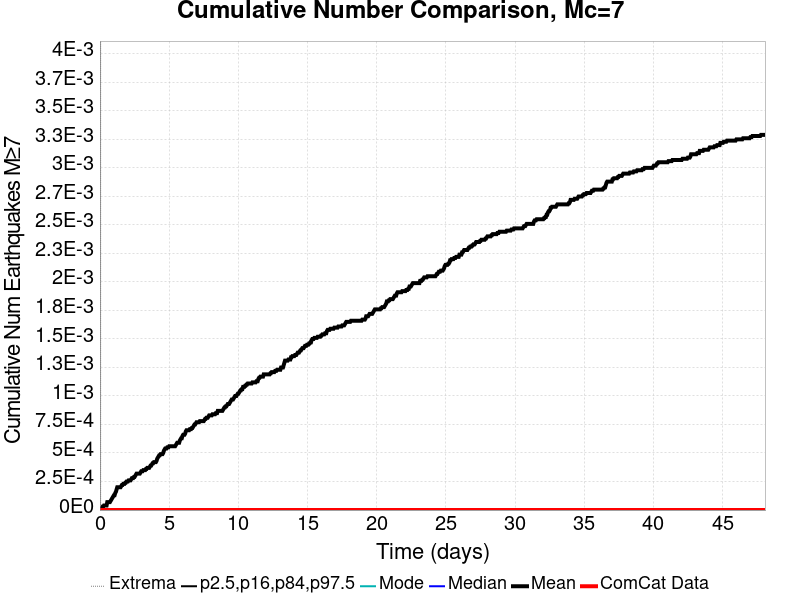

The data file committed next to this chart (first rows):
Time (days), ComCat Data, Simulation Mean, Simulation Median, Simulation Mode, Simulation Minimum, Simulation Maximum, 2.5 %-ile, 16 %-ile, 84 %-ile, 97.5 %-ile
0.0, 0.0, 0.0, 0.0, 0.0, 0.0, 0.0, 0.0, 0.0, 0.0, 0.0
0.04812, 0.0, 0.0, 0.0, 0.0, 0.0, 0.0, 0.0, 0.0, 0.0, 0.0
0.09623, 0.0, 1.0E-5, 0.0, 0.0, 0.0, 1.0, 0.0, 0.0, 0.0, 0.0
0.1443, 0.0, 2.0E-5, 0.0, 0.0, 0.0, 1.0, 0.0, 0.0, 0.0, 0.0
0.1925, 0.0, 3.0E-5, 0.0, 0.0, 0.0, 1.0, 0.0, 0.0, 0.0, 0.0
0.2406, 0.0, 3.0E-5, 0.0, 0.0, 0.0, 1.0, 0.0, 0.0, 0.0, 0.0
0.2887, 0.0, 4.0E-5, 0.0, 0.0, 0.0, 1.0, 0.0, 0.0, 0.0, 0.0
0.3368, 0.0, 4.0E-5, 0.0, 0.0, 0.0, 1.0, 0.0, 0.0, 0.0, 0.0
0.3849, 0.0, 4.0E-5, 0.0, 0.0, 0.0, 1.0, 0.0, 0.0, 0.0, 0.0
0.433, 0.0, 4.0E-5, 0.0, 0.0, 0.0, 1.0, 0.0, 0.0, 0.0, 0.0
0.4812, 0.0, 4.0E-5, 0.0, 0.0, 0.0, 1.0, 0.0, 0.0, 0.0, 0.0
0.5293, 0.0, 7.0E-5, 0.0, 0.0, 0.0, 1.0, 0.0, 0.0, 0.0, 0.0
0.5774, 0.0, 7.0E-5, 0.0, 0.0, 0.0, 1.0, 0.0, 0.0, 0.0, 0.0
0.6255, 0.0, 7.0E-5, 0.0, 0.0, 0.0, 1.0, 0.0, 0.0, 0.0, 0.0
0.6736, 0.0, 7.0E-5, 0.0, 0.0, 0.0, 1.0, 0.0, 0.0, 0.0, 0.0
0.7217, 0.0, 7.0E-5, 0.0, 0.0, 0.0, 1.0, 0.0, 0.0, 0.0, 0.0
0.7698, 0.0, 8.0E-5, 0.0, 0.0, 0.0, 1.0, 0.0, 0.0, 0.0, 0.0
0.818, 0.0, 9.0E-5, 0.0, 0.0, 0.0, 1.0, 0.0, 0.0, 0.0, 0.0
0.8661, 0.0, 1.0E-4, 0.0, 0.0, 0.0, 1.0, 0.0, 0.0, 0.0, 0.0
0.9142, 0.0, 1.1E-4, 0.0, 0.0, 0.0, 1.0, 0.0, 0.0, 0.0, 0.0
0.9623, 0.0, 1.2E-4, 0.0, 0.0, 0.0, 1.0, 0.0, 0.0, 0.0, 0.0
1.01, 0.0, 1.3E-4, 0.0, 0.0, 0.0, 1.0, 0.0, 0.0, 0.0, 0.0
1.059, 0.0, 1.3E-4, 0.0, 0.0, 0.0, 1.0, 0.0, 0.0, 0.0, 0.0
1.107, 0.0, 1.5E-4, 0.0, 0.0, 0.0, 1.0, 0.0, 0.0, 0.0, 0.0
1.155, 0.0, 1.6E-4, 0.0, 0.0, 0.0, 1.0, 0.0, 0.0, 0.0, 0.0
1.203, 0.0, 1.8E-4, 0.0, 0.0, 0.0, 1.0, 0.0, 0.0, 0.0, 0.0
1.251, 0.0, 2.0E-4, 0.0, 0.0, 0.0, 1.0, 0.0, 0.0, 0.0, 0.0
1.299, 0.0, 2.0E-4, 0.0, 0.0, 0.0, 1.0, 0.0, 0.0, 0.0, 0.0
1.347, 0.0, 2.0E-4, 0.0, 0.0, 0.0, 1.0, 0.0, 0.0, 0.0, 0.0
1.395, 0.0, 2.0E-4, 0.0, 0.0, 0.0, 1.0, 0.0, 0.0, 0.0, 0.0
1.443, 0.0, 2.0E-4, 0.0, 0.0, 0.0, 1.0, 0.0, 0.0, 0.0, 0.0
1.492, 0.0, 2.0E-4, 0.0, 0.0, 0.0, 1.0, 0.0, 0.0, 0.0, 0.0
1.54, 0.0, 2.1E-4, 0.0, 0.0, 0.0, 1.0, 0.0, 0.0, 0.0, 0.0
1.588, 0.0, 2.2E-4, 0.0, 0.0, 0.0, 1.0, 0.0, 0.0, 0.0, 0.0
1.636, 0.0, 2.2E-4, 0.0, 0.0, 0.0, 1.0, 0.0, 0.0, 0.0, 0.0
1.684, 0.0, 2.3E-4, 0.0, 0.0, 0.0, 1.0, 0.0, 0.0, 0.0, 0.0
1.732, 0.0, 2.3E-4, 0.0, 0.0, 0.0, 1.0, 0.0, 0.0, 0.0, 0.0
1.78, 0.0, 2.3E-4, 0.0, 0.0, 0.0, 1.0, 0.0, 0.0, 0.0, 0.0
1.828, 0.0, 2.4E-4, 0.0, 0.0, 0.0, 1.0, 0.0, 0.0, 0.0, 0.0
1.876, 0.0, 2.4E-4, 0.0, 0.0, 0.0, 1.0, 0.0, 0.0, 0.0, 0.0
1.925, 0.0, 2.5E-4, 0.0, 0.0, 0.0, 1.0, 0.0, 0.0, 0.0, 0.0
1.973, 0.0, 2.5E-4, 0.0, 0.0, 0.0, 1.0, 0.0, 0.0, 0.0, 0.0
2.021, 0.0, 2.5E-4, 0.0, 0.0, 0.0, 1.0, 0.0, 0.0, 0.0, 0.0
2.069, 0.0, 2.6E-4, 0.0, 0.0, 0.0, 1.0, 0.0, 0.0, 0.0, 0.0
2.117, 0.0, 2.6E-4, 0.0, 0.0, 0.0, 1.0, 0.0, 0.0, 0.0, 0.0
2.165, 0.0, 2.6E-4, 0.0, 0.0, 0.0, 1.0, 0.0, 0.0, 0.0, 0.0
2.213, 0.0, 2.6E-4, 0.0, 0.0, 0.0, 1.0, 0.0, 0.0, 0.0, 0.0
2.261, 0.0, 2.7E-4, 0.0, 0.0, 0.0, 1.0, 0.0, 0.0, 0.0, 0.0
2.31, 0.0, 2.8E-4, 0.0, 0.0, 0.0, 1.0, 0.0, 0.0, 0.0, 0.0
2.358, 0.0, 2.8E-4, 0.0, 0.0, 0.0, 1.0, 0.0, 0.0, 0.0, 0.0
2.406, 0.0, 2.8E-4, 0.0, 0.0, 0.0, 1.0, 0.0, 0.0, 0.0, 0.0
2.454, 0.0, 2.9E-4, 0.0, 0.0, 0.0, 1.0, 0.0, 0.0, 0.0, 0.0
2.502, 0.0, 2.9E-4, 0.0, 0.0, 0.0, 1.0, 0.0, 0.0, 0.0, 0.0
2.55, 0.0, 3.0E-4, 0.0, 0.0, 0.0, 1.0, 0.0, 0.0, 0.0, 0.0
2.598, 0.0, 3.1E-4, 0.0, 0.0, 0.0, 1.0, 0.0, 0.0, 0.0, 0.0
2.646, 0.0, 3.2E-4, 0.0, 0.0, 0.0, 1.0, 0.0, 0.0, 0.0, 0.0
2.694, 0.0, 3.2E-4, 0.0, 0.0, 0.0, 1.0, 0.0, 0.0, 0.0, 0.0
2.743, 0.0, 3.2E-4, 0.0, 0.0, 0.0, 1.0, 0.0, 0.0, 0.0, 0.0
2.791, 0.0, 3.2E-4, 0.0, 0.0, 0.0, 1.0, 0.0, 0.0, 0.0, 0.0
2.839, 0.0, 3.2E-4, 0.0, 0.0, 0.0, 1.0, 0.0, 0.0, 0.0, 0.0
... 940 more rows
